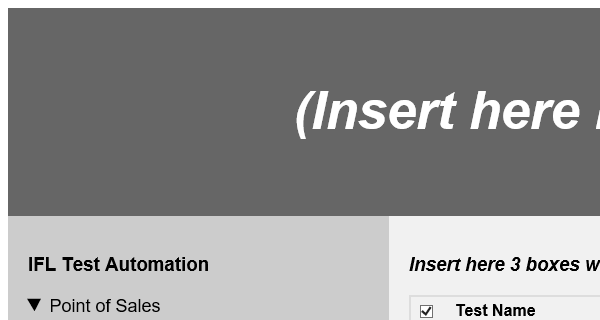
Task: Trigger Based Attended Automation
Workflow: ResetTestCycle

Step 1: Attach Browser 'Refresh Browser' in window 'IFL Testing Bot*'
